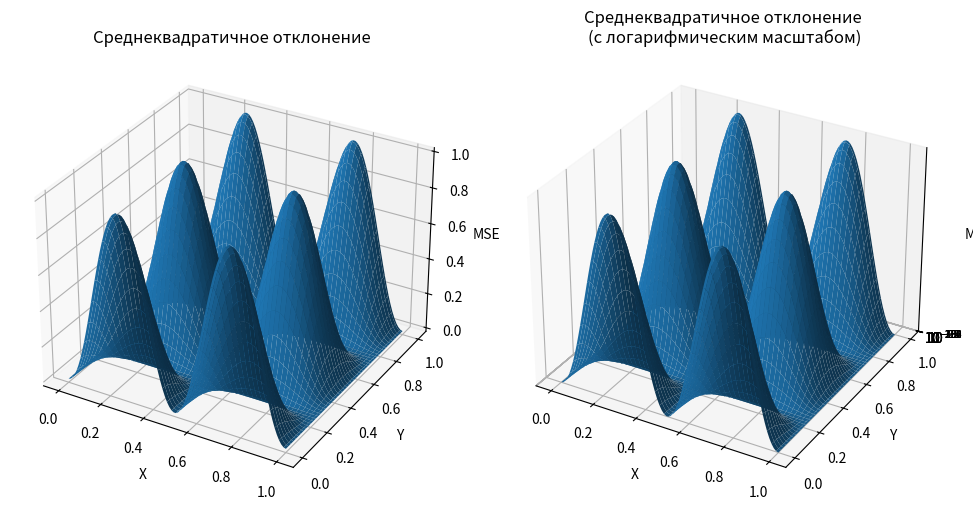

Here is the Python script that generated this plot:
import numpy as np
import matplotlib.pyplot as plt
from mpl_toolkits.mplot3d import Axes3D

def MSE_Calculation(x, y):
    return np.square(x - y).mean()

x = np.linspace(0, 1, 100)
y = np.linspace(0, 1, 100)
X, Y = np.meshgrid(x, y)
Z = np.sin(2 * np.pi * X) * np.cos(2 * np.pi * Y) 

MSEvalues = np.zeros_like(Z)
for i in range(Z.shape[0]):
    for j in range(Z.shape[1]):
        MSEvalues[i, j] = MSE_Calculation(Z[i, j], np.zeros_like(Z[i, j]))


fig = plt.figure(figsize=(10, 5))

ax1 = fig.add_subplot(121, projection='3d')
ax1.plot_surface(X, Y, MSEvalues)
ax1.set_title('Среднеквадратичное отклонение')
ax1.set_xlabel('X')
ax1.set_ylabel('Y')
ax1.set_zlabel('MSE')

ax2 = fig.add_subplot(122, projection='3d')
ax2.plot_surface(X, Y, MSEvalues)
ax2.set_title('Среднеквадратичное отклонение \n(с логарифмическим масштабом)')
ax2.set_xlabel('X')
ax2.set_ylabel('Y')
ax2.set_zlabel('MSE')
ax2.set_zscale('log')   

plt.tight_layout()
plt.show()